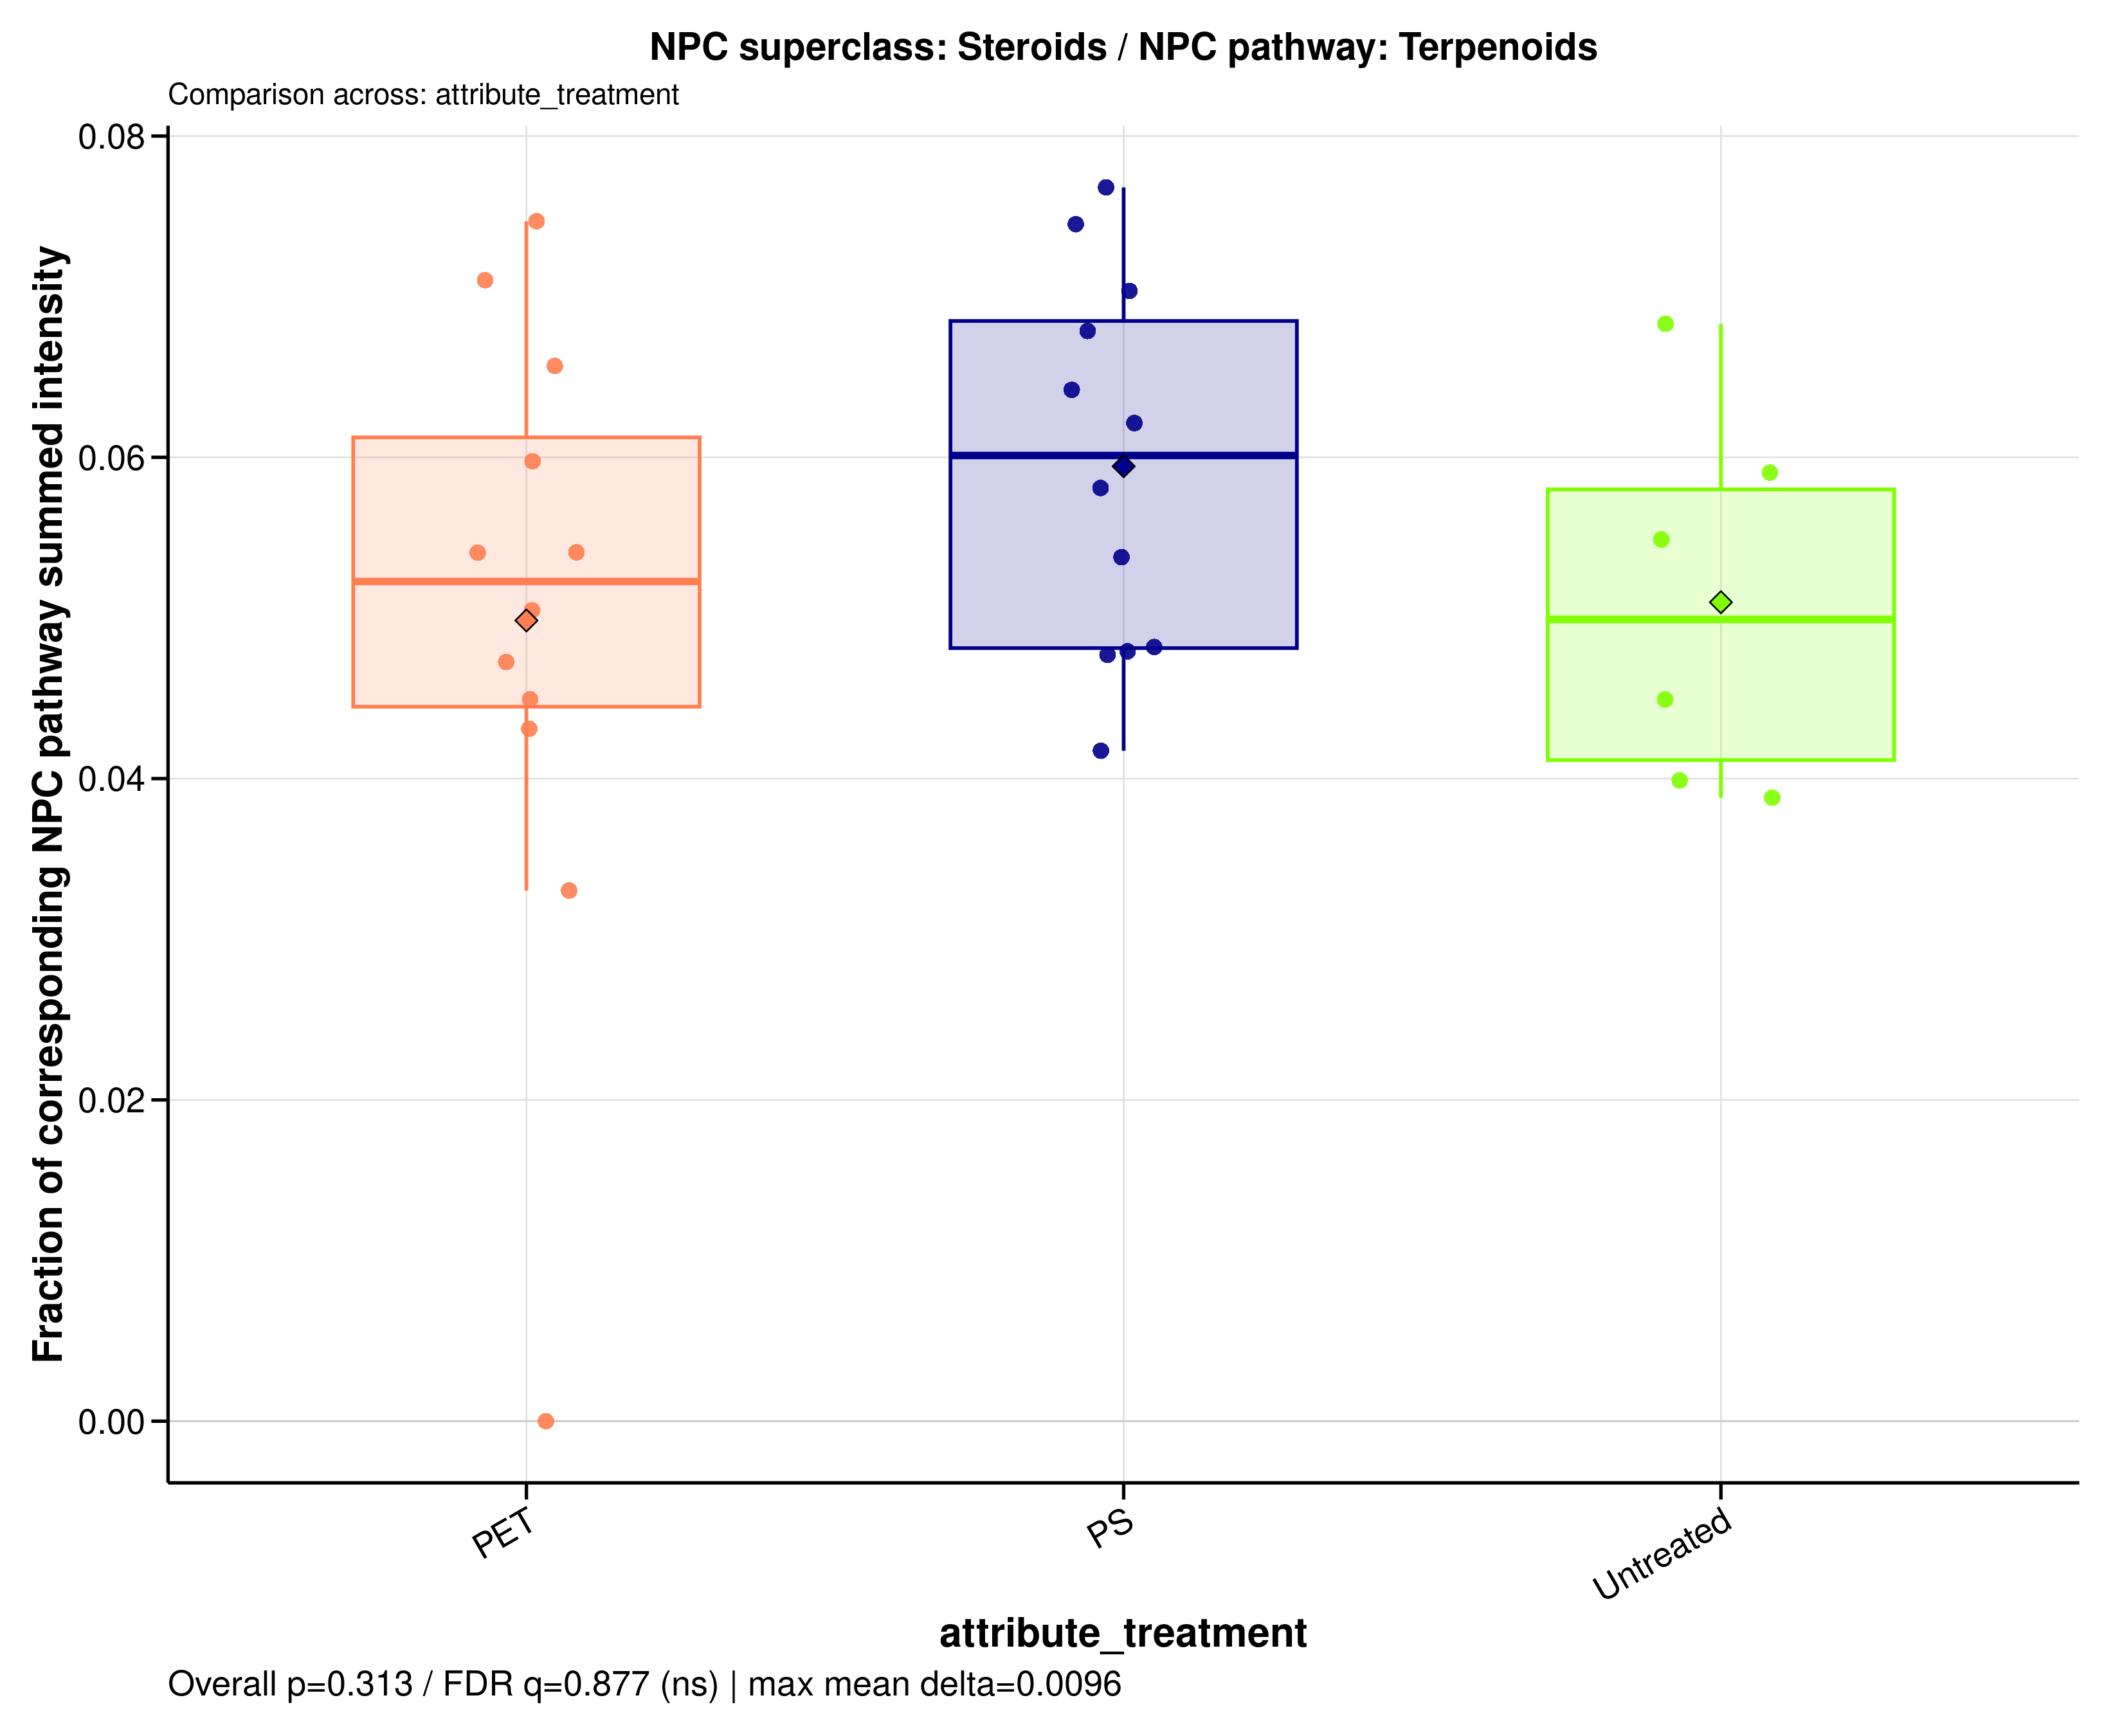

Values plotted in this chart, from the file beside it:
sample_id	group	data_source	numerator_level	numerator_term	numerator_class	denominator_level	denominator_term	npc_pathway	npc_superclass	npc_class	ratio_label	ratio_plot_label	numerator_n_features	denominator_n_features	numerator_summed_intensity	denominator_summed_intensity	ratio	npc_overall_test	npc_overall_p_value	npc_overall_q_value	npc_overall_significance	npc_max_mean_difference	npc_max_median_difference
A549_110626_PET05	PET	filtered	superclass	Steroids	Androstane steroids | Cholane steroids |…	pathway	Terpenoids	Terpenoids	Steroids	Androstane steroids | Cholane steroids |…	NPC superclass: Steroids / NPC pathway: …	Steroids	12	327	6.402	85.71	0.0747	kruskal_wallis	0.3127	0.8771	ns	0.009598	0.0102
A549_110626_PET100	PET	filtered	superclass	Steroids	Androstane steroids | Cholane steroids |…	pathway	Terpenoids	Terpenoids	Steroids	Androstane steroids | Cholane steroids |…	NPC superclass: Steroids / NPC pathway: …	Steroids	12	327	5.623	119	0.04726	kruskal_wallis	0.3127	0.8771	ns	0.009598	0.0102
A549_110626_PS05	PS	filtered	superclass	Steroids	Androstane steroids | Cholane steroids |…	pathway	Terpenoids	Terpenoids	Steroids	Androstane steroids | Cholane steroids |…	NPC superclass: Steroids / NPC pathway: …	Steroids	12	327	5.643	87.9	0.0642	kruskal_wallis	0.3127	0.8771	ns	0.009598	0.0102
A549_110626_PS100	PS	filtered	superclass	Steroids	Androstane steroids | Cholane steroids |…	pathway	Terpenoids	Terpenoids	Steroids	Androstane steroids | Cholane steroids |…	NPC superclass: Steroids / NPC pathway: …	Steroids	12	327	5.964	95.98	0.06213	kruskal_wallis	0.3127	0.8771	ns	0.009598	0.0102
A549_110626_untreated	Untreated	filtered	superclass	Steroids	Androstane steroids | Cholane steroids |…	pathway	Terpenoids	Terpenoids	Steroids	Androstane steroids | Cholane steroids |…	NPC superclass: Steroids / NPC pathway: …	Steroids	12	327	5.237	131.3	0.03989	kruskal_wallis	0.3127	0.8771	ns	0.009598	0.0102
A549_180626_PET05	PET	filtered	superclass	Steroids	Androstane steroids | Cholane steroids |…	pathway	Terpenoids	Terpenoids	Steroids	Androstane steroids | Cholane steroids |…	NPC superclass: Steroids / NPC pathway: …	Steroids	12	327	4.246	78.51	0.05408	kruskal_wallis	0.3127	0.8771	ns	0.009598	0.0102
A549_180626_PET100	PET	filtered	superclass	Steroids	Androstane steroids | Cholane steroids |…	pathway	Terpenoids	Terpenoids	Steroids	Androstane steroids | Cholane steroids |…	NPC superclass: Steroids / NPC pathway: …	Steroids	12	327	4.572	101.7	0.04493	kruskal_wallis	0.3127	0.8771	ns	0.009598	0.0102
A549_180626_PS05	PS	filtered	superclass	Steroids	Androstane steroids | Cholane steroids |…	pathway	Terpenoids	Terpenoids	Steroids	Androstane steroids | Cholane steroids |…	NPC superclass: Steroids / NPC pathway: …	Steroids	12	327	4.848	101.6	0.0477	kruskal_wallis	0.3127	0.8771	ns	0.009598	0.0102
A549_180626_PS100	PS	filtered	superclass	Steroids	Androstane steroids | Cholane steroids |…	pathway	Terpenoids	Terpenoids	Steroids	Androstane steroids | Cholane steroids |…	NPC superclass: Steroids / NPC pathway: …	Steroids	12	327	5.161	107.1	0.04819	kruskal_wallis	0.3127	0.8771	ns	0.009598	0.0102
A549_180626_untreated	Untreated	filtered	superclass	Steroids	Androstane steroids | Cholane steroids |…	pathway	Terpenoids	Terpenoids	Steroids	Androstane steroids | Cholane steroids |…	NPC superclass: Steroids / NPC pathway: …	Steroids	12	327	5.981	154.1	0.03881	kruskal_wallis	0.3127	0.8771	ns	0.009598	0.0102
A549_210626_PET05	PET	filtered	superclass	Steroids	Androstane steroids | Cholane steroids |…	pathway	Terpenoids	Terpenoids	Steroids	Androstane steroids | Cholane steroids |…	NPC superclass: Steroids / NPC pathway: …	Steroids	12	327	5.467	108.3	0.05048	kruskal_wallis	0.3127	0.8771	ns	0.009598	0.0102
A549_210626_PET100	PET	filtered	superclass	Steroids	Androstane steroids | Cholane steroids |…	pathway	Terpenoids	Terpenoids	Steroids	Androstane steroids | Cholane steroids |…	NPC superclass: Steroids / NPC pathway: …	Steroids	12	327	6.892	104.9	0.06569	kruskal_wallis	0.3127	0.8771	ns	0.009598	0.0102
A549_210626_PS05	PS	filtered	superclass	Steroids	Androstane steroids | Cholane steroids |…	pathway	Terpenoids	Terpenoids	Steroids	Androstane steroids | Cholane steroids |…	NPC superclass: Steroids / NPC pathway: …	Steroids	12	327	4.503	77.52	0.05809	kruskal_wallis	0.3127	0.8771	ns	0.009598	0.0102
A549_210626_PS100	PS	filtered	superclass	Steroids	Androstane steroids | Cholane steroids |…	pathway	Terpenoids	Terpenoids	Steroids	Androstane steroids | Cholane steroids |…	NPC superclass: Steroids / NPC pathway: …	Steroids	12	327	5.314	110.9	0.04792	kruskal_wallis	0.3127	0.8771	ns	0.009598	0.0102
A549_210626_untreated	Untreated	filtered	superclass	Steroids	Androstane steroids | Cholane steroids |…	pathway	Terpenoids	Terpenoids	Steroids	Androstane steroids | Cholane steroids |…	NPC superclass: Steroids / NPC pathway: …	Steroids	12	327	4.318	96.1	0.04493	kruskal_wallis	0.3127	0.8771	ns	0.009598	0.0102
MDM_160526_PET05	PET	filtered	superclass	Steroids	Androstane steroids | Cholane steroids |…	pathway	Terpenoids	Terpenoids	Steroids	Androstane steroids | Cholane steroids |…	NPC superclass: Steroids / NPC pathway: …	Steroids	12	327	4.403	73.69	0.05976	kruskal_wallis	0.3127	0.8771	ns	0.009598	0.0102
MDM_160526_PET100	PET	filtered	superclass	Steroids	Androstane steroids | Cholane steroids |…	pathway	Terpenoids	Terpenoids	Steroids	Androstane steroids | Cholane steroids |…	NPC superclass: Steroids / NPC pathway: …	Steroids	12	327	6.256	88.08	0.07103	kruskal_wallis	0.3127	0.8771	ns	0.009598	0.0102
MDM_160526_PS05	PS	filtered	superclass	Steroids	Androstane steroids | Cholane steroids |…	pathway	Terpenoids	Terpenoids	Steroids	Androstane steroids | Cholane steroids |…	NPC superclass: Steroids / NPC pathway: …	Steroids	12	327	5.629	75.55	0.07451	kruskal_wallis	0.3127	0.8771	ns	0.009598	0.0102
MDM_160526_PS100	PS	filtered	superclass	Steroids	Androstane steroids | Cholane steroids |…	pathway	Terpenoids	Terpenoids	Steroids	Androstane steroids | Cholane steroids |…	NPC superclass: Steroids / NPC pathway: …	Steroids	12	327	7.225	94.08	0.0768	kruskal_wallis	0.3127	0.8771	ns	0.009598	0.0102
MDM_160526_untreated	Untreated	filtered	superclass	Steroids	Androstane steroids | Cholane steroids |…	pathway	Terpenoids	Terpenoids	Steroids	Androstane steroids | Cholane steroids |…	NPC superclass: Steroids / NPC pathway: …	Steroids	12	327	5.942	86.98	0.06831	kruskal_wallis	0.3127	0.8771	ns	0.009598	0.0102
MDM_A_190626_PET05	PET	filtered	superclass	Steroids	Androstane steroids | Cholane steroids |…	pathway	Terpenoids	Terpenoids	Steroids	Androstane steroids | Cholane steroids |…	NPC superclass: Steroids / NPC pathway: …	Steroids	12	327	0	0.2919	0	kruskal_wallis	0.3127	0.8771	ns	0.009598	0.0102
MDM_A_190626_PET100	PET	filtered	superclass	Steroids	Androstane steroids | Cholane steroids |…	pathway	Terpenoids	Terpenoids	Steroids	Androstane steroids | Cholane steroids |…	NPC superclass: Steroids / NPC pathway: …	Steroids	12	327	5.002	151.4	0.03303	kruskal_wallis	0.3127	0.8771	ns	0.009598	0.0102
MDM_A_190626_PS05	PS	filtered	superclass	Steroids	Androstane steroids | Cholane steroids |…	pathway	Terpenoids	Terpenoids	Steroids	Androstane steroids | Cholane steroids |…	NPC superclass: Steroids / NPC pathway: …	Steroids	12	327	4.442	106.4	0.04173	kruskal_wallis	0.3127	0.8771	ns	0.009598	0.0102
MDM_A_190626_PS100	PS	filtered	superclass	Steroids	Androstane steroids | Cholane steroids |…	pathway	Terpenoids	Terpenoids	Steroids	Androstane steroids | Cholane steroids |…	NPC superclass: Steroids / NPC pathway: …	Steroids	12	327	4.454	63.3	0.07036	kruskal_wallis	0.3127	0.8771	ns	0.009598	0.0102
MDM_A_190626_untreated	Untreated	filtered	superclass	Steroids	Androstane steroids | Cholane steroids |…	pathway	Terpenoids	Terpenoids	Steroids	Androstane steroids | Cholane steroids |…	NPC superclass: Steroids / NPC pathway: …	Steroids	12	327	5.709	96.68	0.05904	kruskal_wallis	0.3127	0.8771	ns	0.009598	0.0102
MDM_B_120626_PS05	PS	filtered	superclass	Steroids	Androstane steroids | Cholane steroids |…	pathway	Terpenoids	Terpenoids	Steroids	Androstane steroids | Cholane steroids |…	NPC superclass: Steroids / NPC pathway: …	Steroids	12	327	5.211	96.9	0.05378	kruskal_wallis	0.3127	0.8771	ns	0.009598	0.0102
MDM_B_190626_PET05	PET	filtered	superclass	Steroids	Androstane steroids | Cholane steroids |…	pathway	Terpenoids	Terpenoids	Steroids	Androstane steroids | Cholane steroids |…	NPC superclass: Steroids / NPC pathway: …	Steroids	12	327	4.722	109.5	0.0431	kruskal_wallis	0.3127	0.8771	ns	0.009598	0.0102
MDM_B_190626_PET100	PET	filtered	superclass	Steroids	Androstane steroids | Cholane steroids |…	pathway	Terpenoids	Terpenoids	Steroids	Androstane steroids | Cholane steroids |…	NPC superclass: Steroids / NPC pathway: …	Steroids	12	327	5.257	97.24	0.05407	kruskal_wallis	0.3127	0.8771	ns	0.009598	0.0102
MDM_B_190626_PS100	PS	filtered	superclass	Steroids	Androstane steroids | Cholane steroids |…	pathway	Terpenoids	Terpenoids	Steroids	Androstane steroids | Cholane steroids |…	NPC superclass: Steroids / NPC pathway: …	Steroids	12	327	6.545	96.44	0.06787	kruskal_wallis	0.3127	0.8771	ns	0.009598	0.0102
MDM_B_190626_untreated	Untreated	filtered	superclass	Steroids	Androstane steroids | Cholane steroids |…	pathway	Terpenoids	Terpenoids	Steroids	Androstane steroids | Cholane steroids |…	NPC superclass: Steroids / NPC pathway: …	Steroids	12	327	4.936	89.94	0.05489	kruskal_wallis	0.3127	0.8771	ns	0.009598	0.0102
